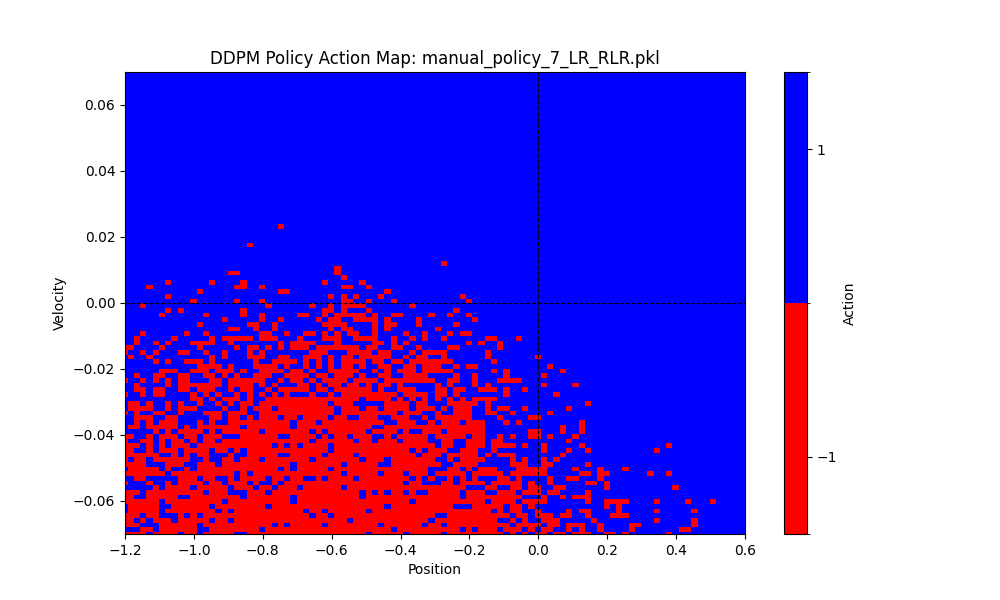

Data behind this chart, as committed beside it:
episode, step, position, velocity, action
1, 1, -0.4645, -0.0004439, 0.0
1, 2, -0.4654, -0.0008846, 0.0
1, 3, -0.4667, -0.001319, 0.0
1, 4, -0.4685, -0.001743, 0.0
1, 5, -0.4706, -0.002155, 0.0
1, 6, -0.4732, -0.00255, 0.0
1, 7, -0.4761, -0.002927, 0.0
1, 8, -0.4794, -0.003282, 0.0
1, 9, -0.483, -0.003612, 0.0
1, 10, -0.4869, -0.003916, 0.0
1, 11, -0.4911, -0.00419, 0.0
1, 12, -0.4955, -0.004434, 0.0
1, 13, -0.5002, -0.004644, 0.0
1, 14, -0.505, -0.004819, 0.0
1, 15, -0.51, -0.004959, 0.0
1, 16, -0.5151, -0.005178, -0.07812
1, 17, -0.5209, -0.005769, -0.3516
1, 18, -0.5278, -0.00689, -0.7344
1, 19, -0.5362, -0.008347, -0.9922
1, 20, -0.5459, -0.009753, -1.0
1, 21, -0.557, -0.01109, -1.0
1, 22, -0.5693, -0.01234, -1.0
1, 23, -0.5828, -0.01349, -1.0
1, 24, -0.5974, -0.01455, -1.0
1, 25, -0.6129, -0.0155, -1.0
1, 26, -0.6292, -0.01634, -1.0
1, 27, -0.6463, -0.01706, -1.0
1, 28, -0.6639, -0.01766, -1.0
1, 29, -0.6821, -0.01814, -1.0
1, 30, -0.7006, -0.0185, -1.0
1, 31, -0.7193, -0.01873, -1.0
1, 32, -0.7382, -0.01885, -1.0
1, 33, -0.7569, -0.01875, -0.9375
1, 34, -0.7751, -0.01823, -0.7266
1, 35, -0.7923, -0.01715, -0.4219
1, 36, -0.8079, -0.01562, -0.1797
1, 37, -0.8217, -0.01377, -0.02344
1, 38, -0.8335, -0.01182, 0.0
1, 39, -0.8433, -0.009816, 0.0
1, 40, -0.8511, -0.00777, 0.0
1, 41, -0.8568, -0.00569, 0.0
1, 42, -0.8604, -0.003587, 0.0
1, 43, -0.8618, -0.001469, 0.0
1, 44, -0.8612, 0.0006539, 0.0
1, 45, -0.8584, 0.002775, 0.0
1, 46, -0.8535, 0.004884, 0.0
1, 47, -0.8465, 0.006974, 0.0
1, 48, -0.8375, 0.009035, 0.0
1, 49, -0.8265, 0.01106, 0.0
1, 50, -0.8134, 0.01303, 0.0
1, 51, -0.7985, 0.01494, 0.0
1, 52, -0.7816, 0.01694, 0.1111
1, 53, -0.7618, 0.01971, 0.6825
1, 54, -0.739, 0.02281, 0.9762
1, 55, -0.7132, 0.02582, 1
1, 56, -0.6845, 0.02867, 1
1, 57, -0.6532, 0.03133, 1
1, 58, -0.6194, 0.03377, 1
1, 59, -0.5835, 0.03598, 1
1, 60, -0.5455, 0.03793, 1
... 622 more rows
